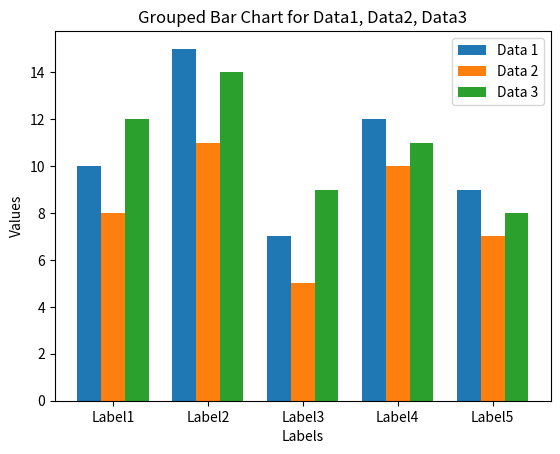

Recreate this plot in Python.
import matplotlib.pyplot as plt
import numpy as np

# Sample data
labels = ['Label1', 'Label2', 'Label3', 'Label4', 'Label5']
data1 = np.array([10, 15, 7, 12, 9])
data2 = np.array([8, 11, 5, 10, 7])
data3 = np.array([12, 14, 9, 11, 8])

# Set up the bar positions
bar_width = 0.25
index = np.arange(len(labels))

# Plotting the grouped bars for each label
plt.bar(index, data1, width=bar_width, label='Data 1')
plt.bar(index + 1 * bar_width, data2, width=bar_width, label='Data 2')
plt.bar(index + 2 * bar_width, data3, width=bar_width, label='Data 3')

# Adding labels and title
plt.xlabel('Labels')
plt.ylabel('Values')
plt.title('Grouped Bar Chart for Data1, Data2, Data3')
plt.xticks(index + bar_width, labels)
plt.legend()

# Show the plot
plt.savefig('test.png')
print(index)
